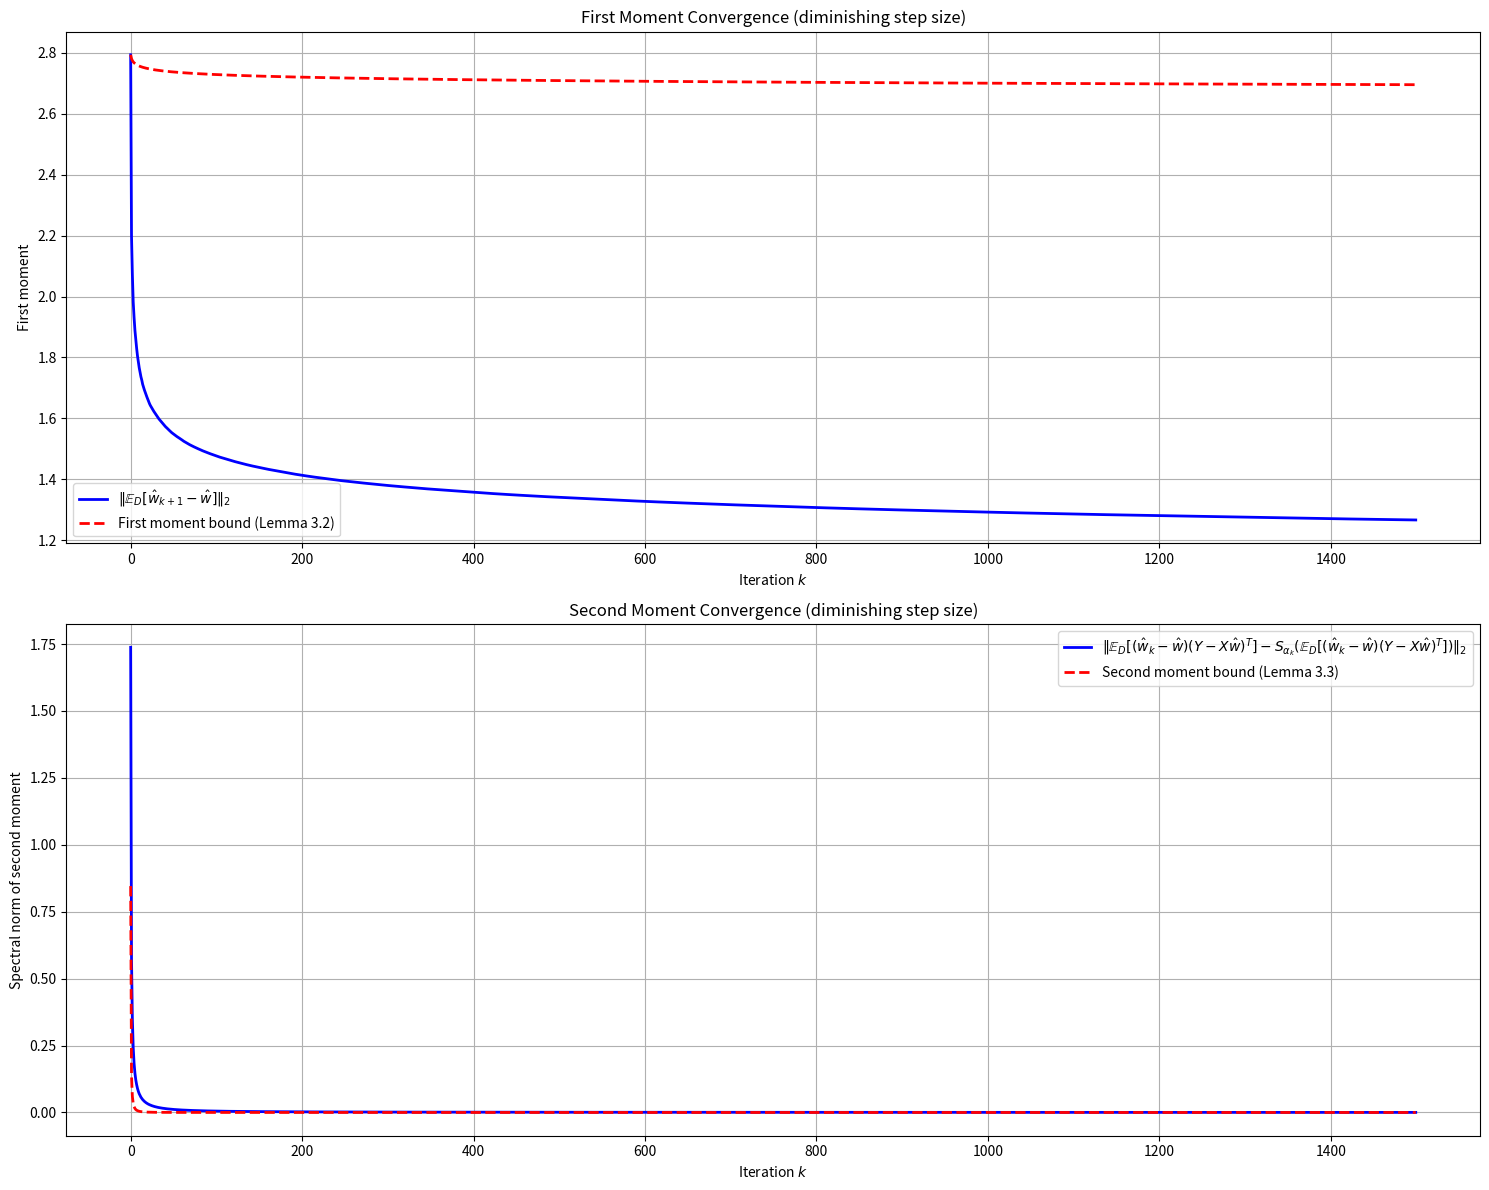

Source code (Python): (Note: this script raises an exception after producing the figure.)
import numpy as np
import matplotlib.pyplot as plt
from scipy.linalg import null_space, svdvals

def get_M2_sqrt(weight_distribution, p, n_samples, sensitivities=None):
    """
    Get the square root of M2 matrix (E[D^2]) based on the weight distribution.
    For importance sampling, M2 is diagonal with entries being the sensitivities.
    """
    if weight_distribution == 'uniform':
        val = np.sqrt(1/3)
        return val * np.eye(n_samples)
    elif weight_distribution == 'bernoulli':
        val = np.sqrt(p)
        return val * np.eye(n_samples)
    elif weight_distribution == 'binary':
        val = np.sqrt(0.5)
        return val * np.eye(n_samples)
    elif weight_distribution == 'importance':
        if sensitivities is None:
            raise ValueError("Sensitivities must be provided for importance sampling")
        # For importance sampling, M2 = diag(sensitivities) since E[D^2] = P(D=1) = sensitivities
        return np.sqrt(np.diag(sensitivities))
    else:
        raise ValueError(f"Unknown weight distribution: {weight_distribution}")

def get_step_sizes(n_iterations, X, step_type='constant'):
    """
    Generate step sizes satisfying Assumption 3.1(a)
    
    Parameters:
    n_iterations: number of iterations
    X: data matrix
    step_type: 'constant' or 'diminishing'
    """
    X_norm = np.linalg.norm(X, ord=2)  # spectral norm
    
    if step_type == 'constant':
        alpha = 0.01
        return alpha * np.ones(n_iterations)
    else:
        c = 0.9 / X_norm
        return c / np.arange(1, n_iterations + 1)

def initialize_weights(X, initialization='orthogonal'):
    """
    Initialize weights satisfying Assumption 3.1(b):
    Initial guess should lie in the orthogonal complement of ker(X)
    This uses the Gram-Schmidt process to orthogonalize the initial guess
    """
    n_samples, n_features = X.shape
    
    if initialization == 'orthogonal':
        ker_X = null_space(X)
        
        if ker_X.size > 0:
            w = np.random.randn(n_features)
            for v in ker_X.T:
                # Project w onto the orthogonal complement of ker(X).
                w = w - (w @ v) * v
            w = w / np.linalg.norm(w)
        else:
            w = np.random.randn(n_features)
            w = w / np.linalg.norm(w)
    else:
        if initialization == 'zero':
            w = np.zeros(n_features)
        else:
            w = np.random.randn(n_features) * 0.01
            
    return w

def get_minimum_nonzero_singular_value(X):
    """
    Compute the minimum non-zero singular value of X
    """
    singular_values = svdvals(X)
    nonzero_singular_values = singular_values[singular_values > 1e-10]
    return np.min(nonzero_singular_values) if len(nonzero_singular_values) > 0 else 0

def compute_S_alpha(A, X, Y, w_hat, alpha, M2_sqrt):
    """
    Compute the S_alpha operator from Lemma 3.3:
    S_alpha(A) = (I - alpha X_hat)A(I - alpha X_hat) + alpha^2 X^T(Sigma_D ○ (XAX^T + (Y-Xw_hat)(Y-Xw_hat)^T))X
    """
    n_samples, n_features = X.shape
    I = np.eye(n_features)

    # Convert vector A to diagonal matrix if it's 1D
    if A.ndim == 1:
        A = np.diag(A)
    
    # First term: (I - alpha X_hat)A(I - alpha X_hat)
    term1 = (I - alpha * X.T @ (M2_sqrt @ M2_sqrt) @ X) @ A @ (I - alpha * X.T @ (M2_sqrt @ M2_sqrt) @ X)
    
    # Second term components
    residual = Y - X @ w_hat
    XAXt = X @ A.reshape(n_features, n_features) @ X.T
    residual_outer = np.outer(residual, residual)
    
    # Element-wise multiplication with Sigma_D (represented by M2_sqrt^2)
    Sigma_D = M2_sqrt @ M2_sqrt
    hadamard_term = Sigma_D * (XAXt + residual_outer)
    
    # Complete second term
    term2 = (alpha**2) * X.T @ hadamard_term @ X
    
    return term1 + term2

def get_D_matrix(n_samples, weight_distribution, p=None, sensitivities=None):
    """
    Generate diagonal matrix D based on the specified distribution
    """
    if weight_distribution == 'uniform':
        D_ii = np.random.uniform(0, 1, size=n_samples)
    elif weight_distribution == 'bernoulli':
        D_ii = np.random.binomial(1, p, size=n_samples)
    elif weight_distribution == 'binary':
        indices = np.random.choice(n_samples, size=n_samples//2, replace=False)
        D_ii = np.zeros(n_samples)
        D_ii[indices] = 1
    elif weight_distribution == 'importance':
        if sensitivities is None:
            raise ValueError("Sensitivities must be provided for importance sampling")
        D_ii = np.random.binomial(1, p=sensitivities, size=n_samples)
    else:
        raise ValueError(f"Unknown weight distribution: {weight_distribution}")
    
    return np.diag(D_ii)

def compute_sensitivities(X, Y, w):
    """
    Compute sensitivities for importance sampling based on current residuals
    """
    residuals = Y - X @ w
    sensitivities = residuals**2
    return sensitivities / np.sum(sensitivities)  # normalize to get probabilities

def simulate_weighted_gd(X, Y, n_iterations=100, step_type='constant', initialization='orthogonal', 
                        weight_distribution='bernoulli', p=0.2, n_simulations=50):
    """
    Simulate randomly weighted gradient descent and compute moments
    """
    n_samples, n_features = X.shape
    
    # Compute initial sensitivities if using importance sampling
    sensitivities = None
    if weight_distribution == 'importance':
        # Initialize w randomly to compute initial sensitivities
        w_init_sens = np.random.randn(n_features)
        sensitivities = compute_sensitivities(X, Y, w_init_sens)
    
    # Used to compute the true solution and satisfy the assumptions of the theorems.
    M_2_sqrt = get_M2_sqrt(weight_distribution, p, n_samples, sensitivities)
    X_hat = M_2_sqrt @ X
    Y_hat = M_2_sqrt @ Y
    w_hat = np.linalg.pinv(X_hat) @ Y_hat

    alphas = get_step_sizes(n_iterations, X.T @ (M_2_sqrt @ M_2_sqrt) @ X, step_type)
    
    # Initialize weights
    w_init = initialize_weights(X_hat, initialization)
    
    # Store results from multiple simulations
    all_weights = np.zeros((n_simulations, n_iterations + 1, n_features))
    
    # Run multiple simulations
    for sim in range(n_simulations):
        w = w_init.copy()
        all_weights[sim, 0] = w
        
        for k in range(n_iterations):
            # Compute sensitivities if using importance sampling
            sensitivities = None
            if weight_distribution == 'importance':
                sensitivities = compute_sensitivities(X, Y, w)
            
            # Create diagonal matrix based on distribution
            D_k = get_D_matrix(n_samples, weight_distribution, p, sensitivities)
            
            # Update weights
            D_k_squared = D_k @ D_k
            I_features = np.eye(n_features)
            w = (I_features - alphas[k] * X.T @ D_k_squared @ X) @ w + alphas[k] * X.T @ D_k_squared @ Y
            all_weights[sim, k+1] = w

    # Compute differences from the true solution
    all_diffs = all_weights - w_hat

    # Compute first moment (mean)
    mean_weights = np.mean(all_diffs, axis=0)
    first_moment = np.linalg.norm(mean_weights, axis=1, ord=2)[:n_iterations]  # Truncate to match bounds
    
    # Compute empirical second moment
    all_second_diffs = np.zeros((n_simulations, n_iterations, n_features))

    for sim in range(n_simulations):
        for k in range(n_iterations):
            diff = all_diffs[sim, k]
            all_second_diffs[sim, k] = diff * diff
    
    all_second_means = np.mean(all_second_diffs, axis=0)
    all_S_alpha = np.zeros((n_iterations, n_features, n_features))
    
    second_moment = np.zeros(n_iterations)
    for k in range(n_iterations):
        all_S_alpha[k] = compute_S_alpha(all_second_means[k], X, Y, w_hat, alphas[k], M_2_sqrt)
        second_moment[k] = np.linalg.norm(np.diag(all_second_means[k]) - all_S_alpha[k], ord=2)

    # Compute theoretical bounds
    sigma_min = get_minimum_nonzero_singular_value(X.T @ (M_2_sqrt @ M_2_sqrt) @ X)
    norm_sigma_d = np.linalg.norm(M_2_sqrt @ M_2_sqrt, ord=2)
    first_moment_bound = np.zeros(n_iterations)
    second_moment_bound = np.zeros(n_iterations)
    first_moment_bound[0] = np.linalg.norm(w_init - w_hat, ord=2)  # Initial difference
    second_moment_bound[0] = np.linalg.norm(w_init - w_hat, ord=2) * np.linalg.norm(Y - X @ w_hat, ord=2)  # Initial bound
    
    # Compute the product term for each k
    for k in range(1, n_iterations):
        product = 1.0
        for l in range(k):
            product *= (1 - alphas[l] * sigma_min)
        first_moment_bound[k] = product * np.linalg.norm(w_init - w_hat, ord=2)
        print("This is first moment bound: ", first_moment_bound[k], "at iteration: ", k)
        second_moment_bound[k] = 2 * alphas[k]**2 * np.linalg.norm(X, ord=2)**3 * norm_sigma_d * product * np.linalg.norm(w_init - w_hat, ord=2) * np.linalg.norm(Y - X @ w_hat, ord=2)
        print("This is second moment bound: ", second_moment_bound[k], "at iteration: ", k)
    
    return first_moment, first_moment_bound, second_moment, second_moment_bound

def main():
    # Generate synthetic data
    np.random.seed(42)
    n_samples = 50
    n_features = 40
    
    # Generate random data matrix X
    X = np.random.randn(n_samples, n_features)
    
    # Generate true weights (sparse) I am assuming that the true weights are sparse, since we are working with an over-parameterized model
    w_true = np.zeros(n_features)
    w_true[:10] = np.random.randn(10)
    
    # Generate target values
    noise = 0.1 * np.random.randn(n_samples)
    Y = X @ w_true + noise
    
    # Run simulations with different step types
    step_types = ['diminishing']
    
    plt.figure(figsize=(15, 12))
    
    for i, step_type in enumerate(step_types):
        first_moment, first_moment_bound, second_moment, second_moment_bound = simulate_weighted_gd(
            X, Y, n_iterations=1500, step_type=step_type,
            initialization='orthogonal', weight_distribution='bernoulli', p=0.2)
        
        # Plot first moment results
        plt.subplot(2, 1, i+1)
        plt.plot(first_moment, 'b-', linewidth=2, label=r'$\|\mathbb{E}_D[\hat w_{k+1} - \hat{w}]\|_2$')
        plt.plot(first_moment_bound, 'r--', linewidth=2, label='First moment bound (Lemma 3.2)')
        plt.title(f'First Moment Convergence ({step_type} step size)')
        plt.xlabel('Iteration $k$')
        plt.ylabel('First moment')
        plt.legend()
        plt.grid(True)
        
        # Plot second moment results
        plt.subplot(2, 1, i+2)
        plt.plot(second_moment, 'b-', linewidth=2,
                label=r'$\|\mathbb{E}_D[(\hat w_k - \hat{w})(Y - X \hat{w})^T] - S_{\alpha_k}(\mathbb{E}_D[(\hat w_k - \hat{w})(Y - X \hat{w})^T]) \|_2$')
        plt.plot(second_moment_bound, 'r--', linewidth=2,
                label='Second moment bound (Lemma 3.3)')
        plt.title(f'Second Moment Convergence ({step_type} step size)')
        plt.xlabel('Iteration $k$')
        plt.ylabel('Spectral norm of second moment')
        plt.legend()
        plt.grid(True)
    
    plt.tight_layout()
    plt.savefig('Figures/lemma_3_2_and_3_3.png')
    plt.close()

if __name__ == "__main__":
    main() 